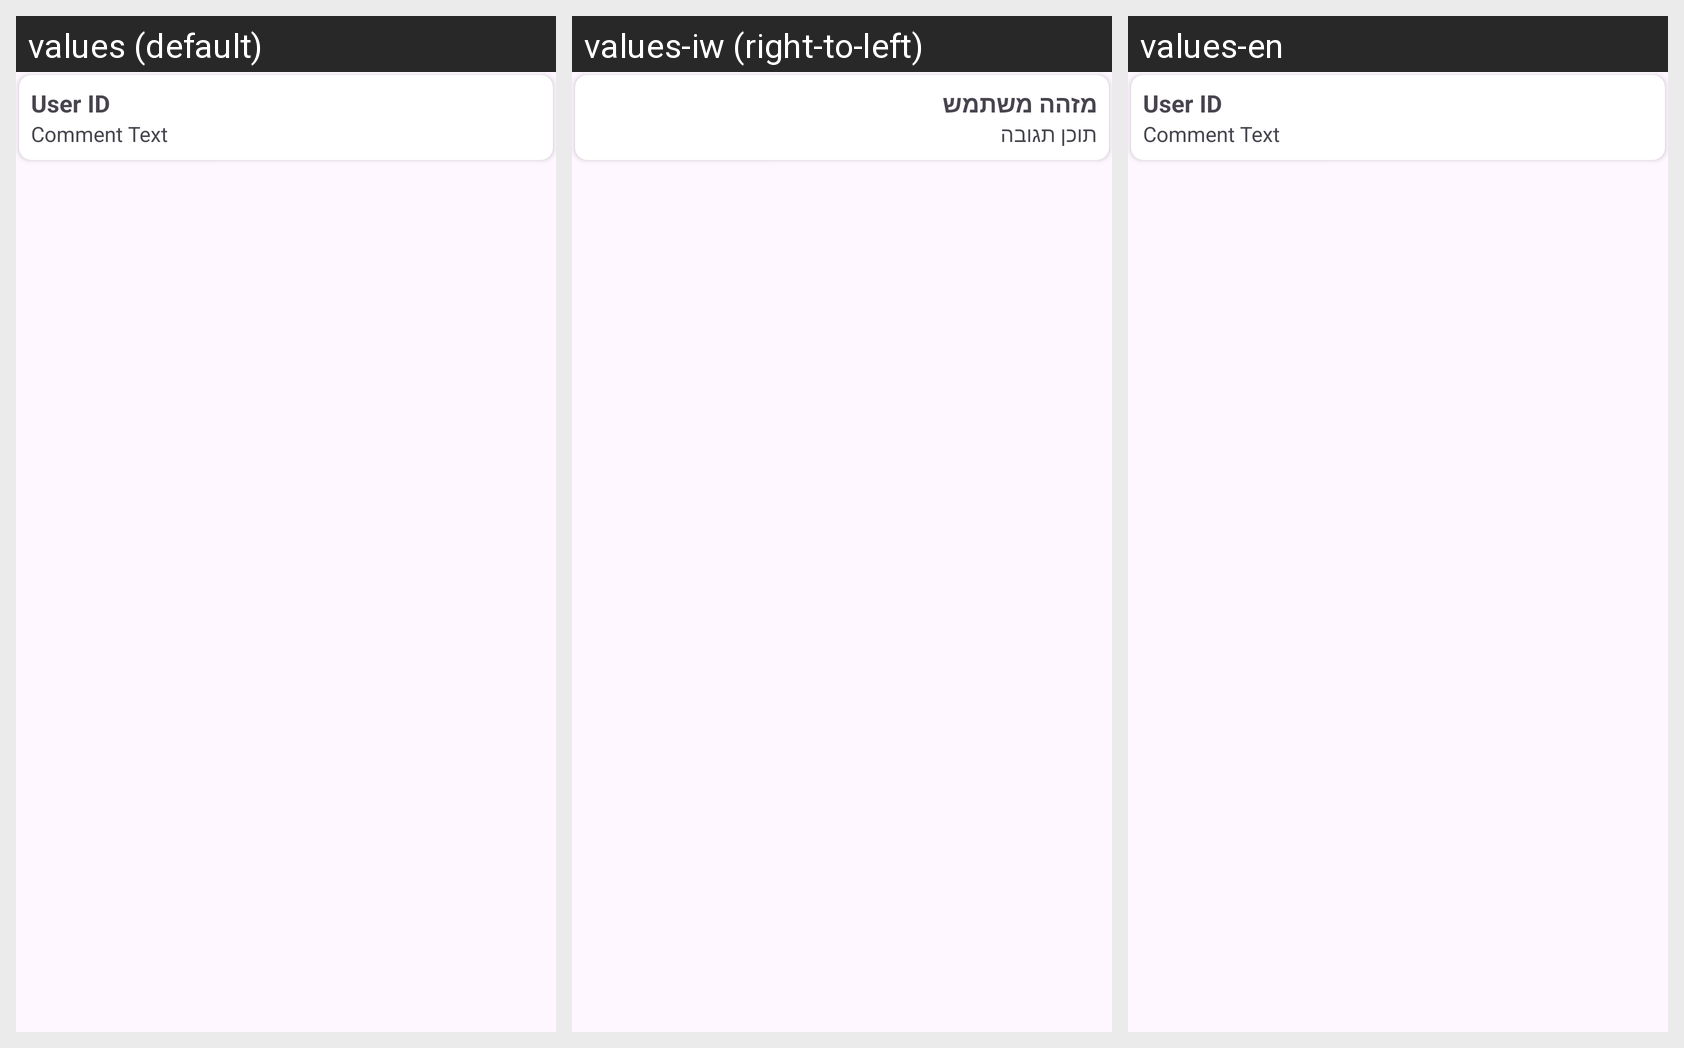

Locale-by-locale string values for the Android screen shown in this grid:
Android screen res/layout/comment_item.xml rendered under 3 locales, left to right: values (default), values-iw (right-to-left), values-en. Device: Nexus 5 (rendered at 1080×1920; each locale shown at half size, 540×960, under a caption strip naming it); theme Theme.CookBook.
Strings drawn on this screen, with the default value and each locale's value (text and hints the layout hard-codes appear in the picture but are not listed):

User_ID
  values: User ID
  values-iw: מזהה משתמש
  values-en: User ID

Comment_Text
  values: Comment Text
  values-iw: תוכן תגובה
  values-en: Comment Text
